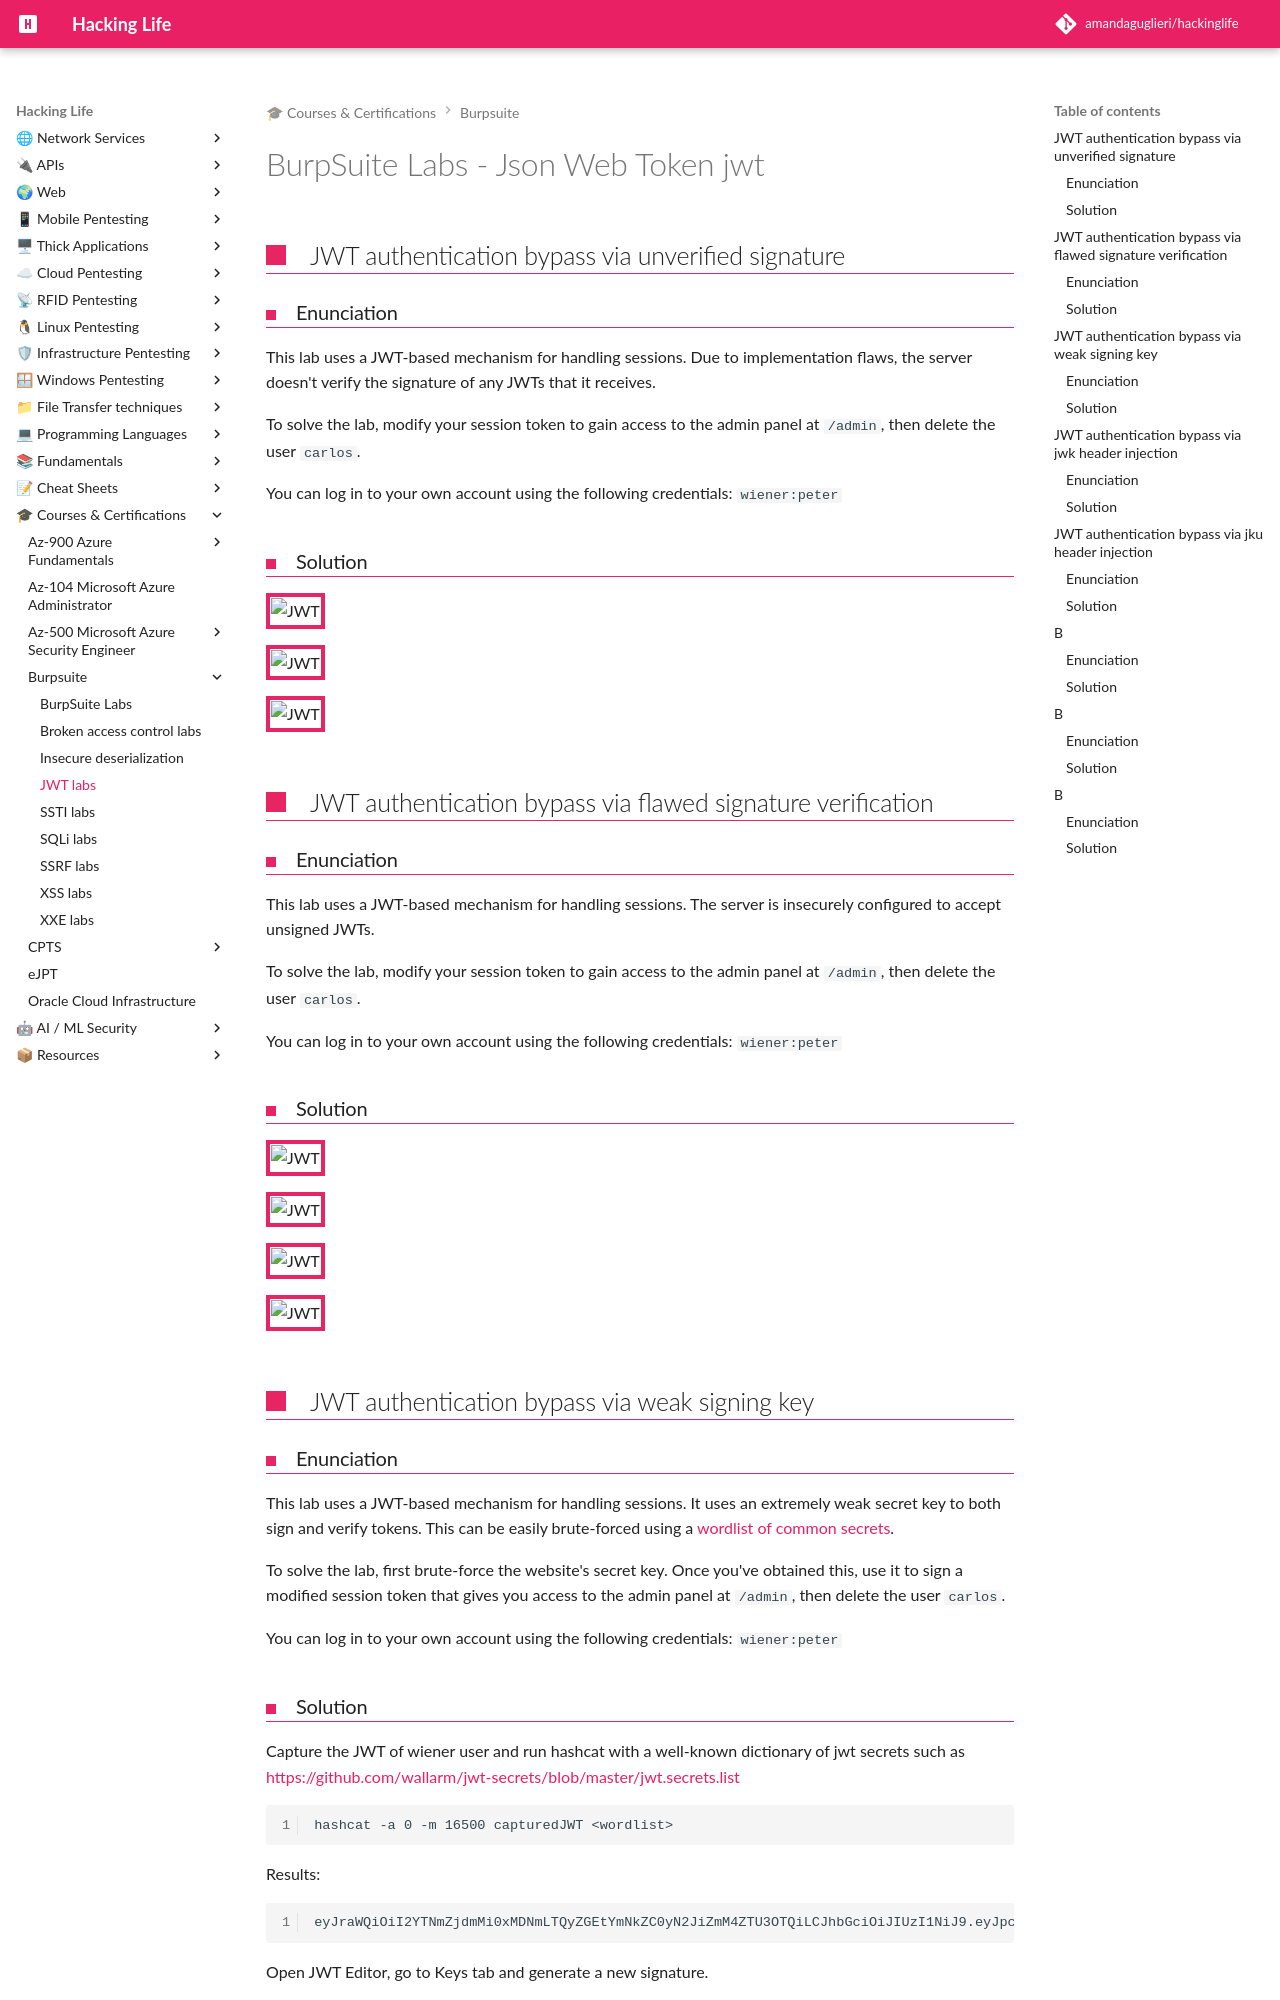

repository: amandaguglieri/hackinglife · page: burpsuite/burpsuite-jwt/index.html · generator: mkdocs

---
title: BurpSuite Labs - Json Web Token jwt
author: amandaguglieri
draft: false
TableOfContents: true
tags:
  - burpsuite
  - jwt
---

# BurpSuite Labs - Json Web Token jwt


## JWT authentication bypass via unverified signature

### Enunciation

This lab uses a JWT-based mechanism for handling sessions. Due to implementation flaws, the server doesn't verify the signature of any JWTs that it receives.

To solve the lab, modify your session token to gain access to the admin panel at `/admin`, then delete the user `carlos`.

You can log in to your own account using the following credentials: `wiener:peter`

### Solution

![JWT](../img/jwt_01.png)

![JWT](../img/jwt_02.png)

![JWT](../img/jwt_03.png)


## JWT authentication bypass via flawed signature verification

### Enunciation

This lab uses a JWT-based mechanism for handling sessions. The server is insecurely configured to accept unsigned JWTs.

To solve the lab, modify your session token to gain access to the admin panel at `/admin`, then delete the user `carlos`.

You can log in to your own account using the following credentials: `wiener:peter`

### Solution

![JWT](../img/jwt_04.png)

![JWT](../img/jwt_05.png)

![JWT](../img/jwt_06.png)

![JWT](../img/jwt_07.png)


## JWT authentication bypass via weak signing key

### Enunciation

This lab uses a JWT-based mechanism for handling sessions. It uses an extremely weak secret key to both sign and verify tokens. This can be easily brute-forced using a [wordlist of common secrets](https://github.com/wallarm/jwt-secrets/blob/master/jwt.secrets.list).

To solve the lab, first brute-force the website's secret key. Once you've obtained this, use it to sign a modified session token that gives you access to the admin panel at `/admin`, then delete the user `carlos`.

You can log in to your own account using the following credentials: `wiener:peter`
